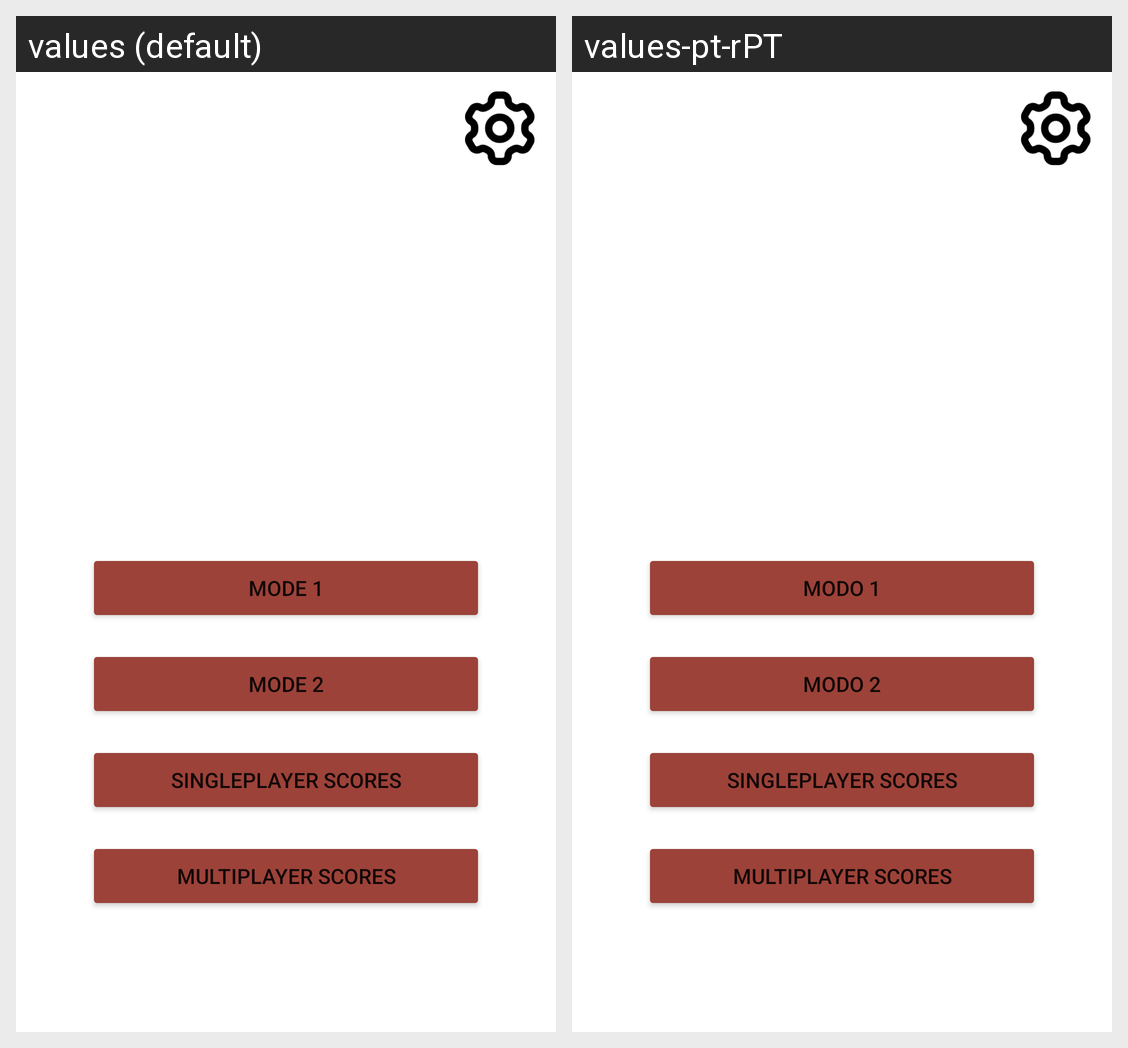

This grid shows one Android layout under two languages. Give, for every string resource on the screen, its name, the default text and each shown locale's text.
Android screen res/layout/activity_main.xml rendered under 2 locales, left to right: values (default), values-pt-rPT. Device: Nexus 5 (rendered at 1080×1920; each locale shown at half size, 540×960, under a caption strip naming it); theme Theme.Amov_22_23.
Strings drawn on this screen, with the default value and each locale's value (text and hints the layout hard-codes, and strings that could not be matched under every locale, appear in the picture but are not listed):

mode1
  values: Mode 1
  values-pt-rPT: Modo 1

mode2
  values: Mode 2
  values-pt-rPT: Modo 2

singlescores
  values: Singleplayer Scores
  values-pt-rPT: Singleplayer Scores  [not translated; the default value is used]

multiscores
  values: Multiplayer Scores
  values-pt-rPT: Multiplayer Scores  [not translated; the default value is used]
